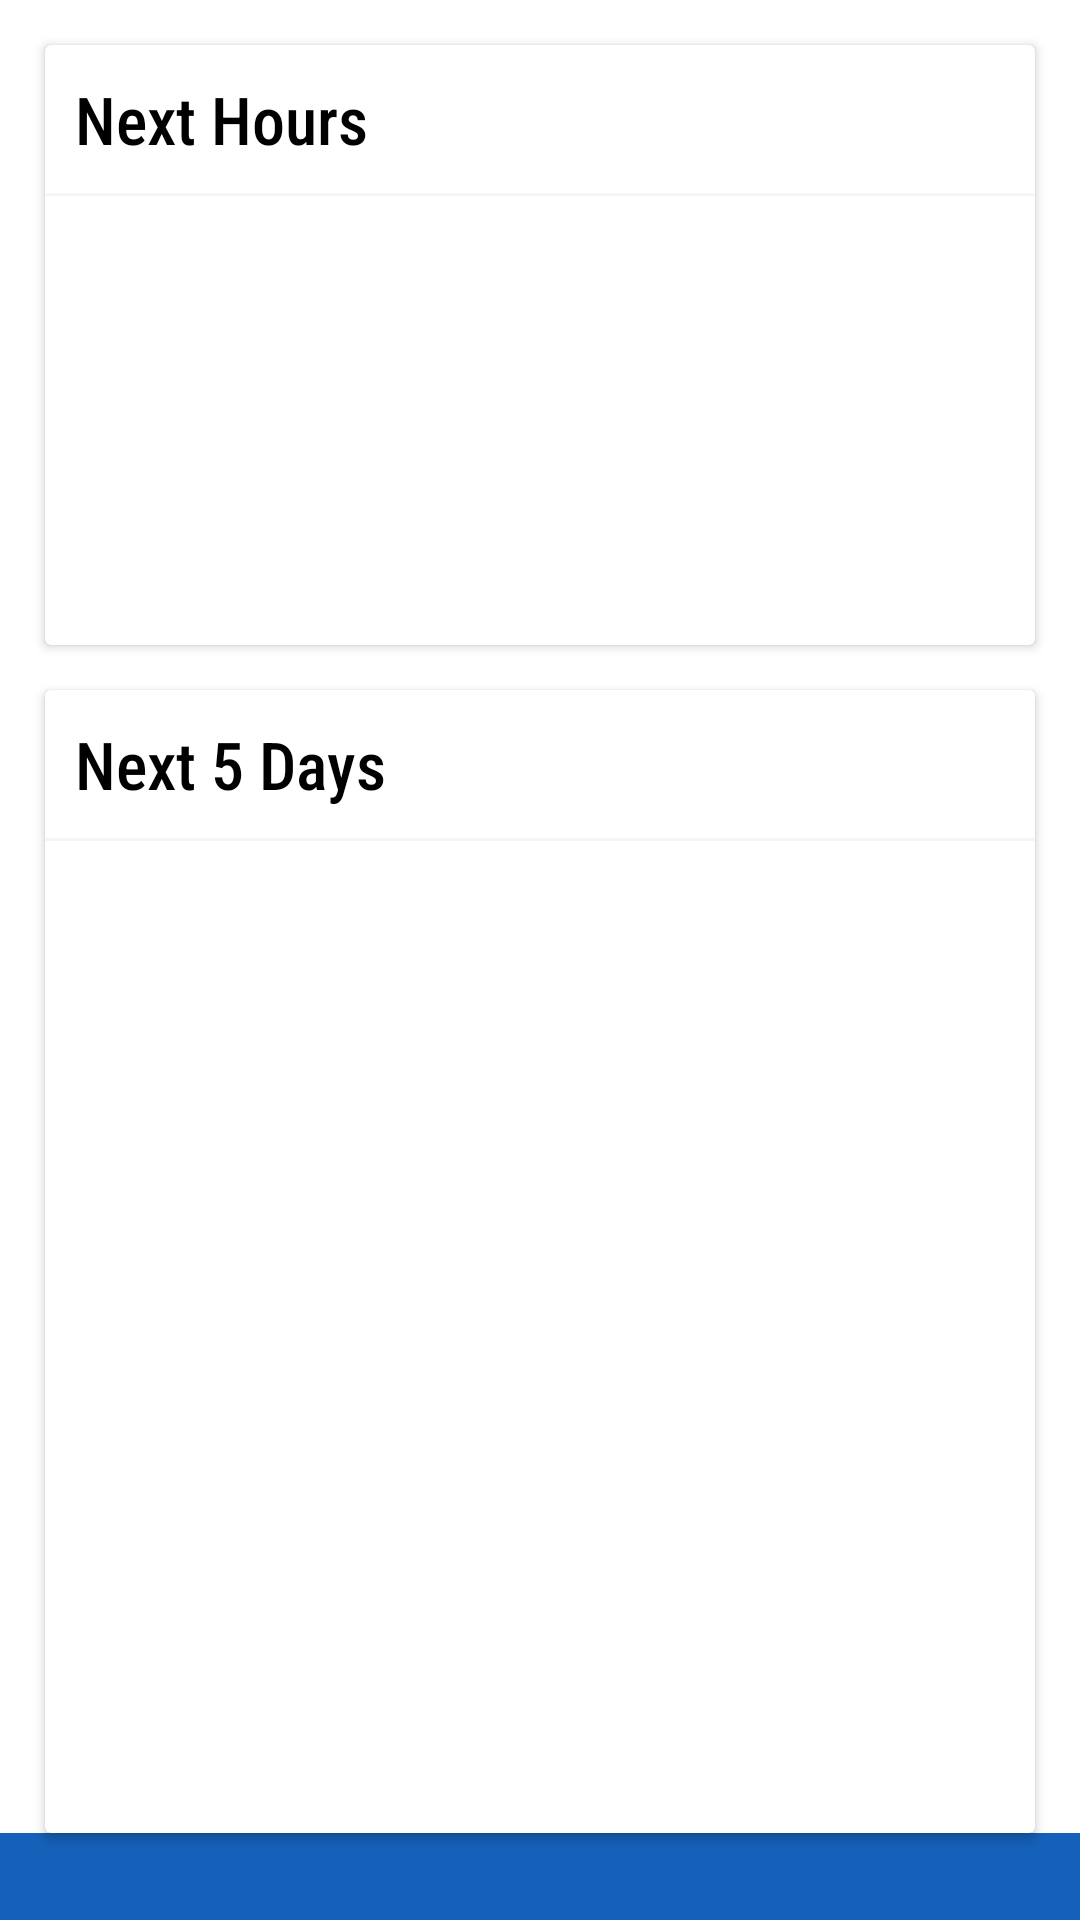

Android layout source for this screen:
<!-- AndroidManifest.xml: application theme Theme.EPayAssignment -->
<!-- res/layout/fragment_cityforecast.xml -->
<?xml version="1.0" encoding="utf-8"?>
<androidx.constraintlayout.widget.ConstraintLayout xmlns:android="http://schemas.android.com/apk/res/android"
    xmlns:app="http://schemas.android.com/apk/res-auto"
    android:layout_width="match_parent"
    android:layout_height="match_parent"
    xmlns:tools="http://schemas.android.com/tools"
    android:background="@drawable/background">

    <androidx.cardview.widget.CardView
        android:id="@+id/hoursCardLayout"
        android:layout_width="0dp"
        android:layout_height="200dp"
        android:layout_margin="15dp"
        app:layout_constraintBottom_toTopOf="@+id/dayCardLayout"
        app:layout_constraintEnd_toEndOf="parent"
        app:layout_constraintStart_toStartOf="parent"
        app:layout_constraintTop_toTopOf="parent">
        <LinearLayout
            android:layout_width="match_parent"
            android:layout_height="match_parent"
            android:orientation="vertical">

            <TextView
                android:layout_width="match_parent"
                android:layout_height="wrap_content"
                android:layout_margin="@dimen/padding_10"
                android:fontFamily="sans-serif-condensed-medium"
                android:text="@string/next_hours"
                android:textColor="@color/Black"
                android:textSize="@dimen/extr_large_textsize" />

            <View
                android:layout_width="match_parent"
                android:layout_height="1dp"
                android:background="@color/WhiteSmoke"/>

            <androidx.recyclerview.widget.RecyclerView
                android:id="@+id/nextHoursRecyclerView"
                android:layout_width="match_parent"
                android:layout_height="match_parent"
                android:orientation="horizontal"
                app:layoutManager="androidx.recyclerview.widget.LinearLayoutManager"
                tools:listitem="@layout/row_next_hours_layout" />
        </LinearLayout>
    </androidx.cardview.widget.CardView>

    <androidx.cardview.widget.CardView
        android:id="@+id/dayCardLayout"
        android:layout_width="0dp"
        android:layout_height="0dp"
        android:layout_marginStart="15dp"
        android:layout_marginEnd="15dp"
        app:layout_constraintBottom_toTopOf="@+id/linearLayout"
        app:layout_constraintEnd_toEndOf="parent"
        app:layout_constraintStart_toStartOf="parent"
        app:layout_constraintTop_toBottomOf="@+id/hoursCardLayout">

        <LinearLayout
            android:layout_width="match_parent"
            android:layout_height="match_parent"
            android:orientation="vertical">

            <TextView
                android:layout_width="match_parent"
                android:layout_height="wrap_content"
                android:layout_margin="@dimen/padding_10"
                android:fontFamily="sans-serif-condensed-medium"
                android:text="@string/next_five_days"
                android:textColor="@color/Black"
                android:textSize="@dimen/extr_large_textsize" />

            <View
                android:layout_width="match_parent"
                android:layout_height="1dp"
                android:background="@color/WhiteSmoke"/>

            <androidx.recyclerview.widget.RecyclerView
                android:id="@+id/nextDayRecyclerView"
                android:layout_width="match_parent"
                android:layout_height="match_parent"
                tools:listitem="@layout/row_next_days_layout"
                app:layoutManager="androidx.recyclerview.widget.LinearLayoutManager"/>
        </LinearLayout>
    </androidx.cardview.widget.CardView>


    <LinearLayout
        android:id="@+id/linearLayout"
        android:layout_width="0dp"
        android:layout_height="wrap_content"
        android:background="@color/MediumBlue"
        android:gravity="bottom"
        android:padding="5dp"
        app:layout_constraintBottom_toBottomOf="parent"
        app:layout_constraintEnd_toEndOf="parent"
        app:layout_constraintStart_toStartOf="parent">

        <TextView
            android:id="@+id/lastUpadtedTv"
            android:layout_width="match_parent"
            android:layout_height="match_parent"
            android:layout_gravity="end"
            android:gravity="end|center_vertical"
            android:textColor="@color/White" />
    </LinearLayout>


</androidx.constraintlayout.widget.ConstraintLayout>
<!-- res/layout/row_next_hours_layout.xml (included above) -->
<?xml version="1.0" encoding="utf-8"?>
<androidx.constraintlayout.widget.ConstraintLayout xmlns:android="http://schemas.android.com/apk/res/android"
    xmlns:app="http://schemas.android.com/apk/res-auto"
    android:layout_width="wrap_content"
    android:layout_height="wrap_content"
    android:layout_margin="@dimen/padding_8">


    <TextView
        android:id="@+id/maxTempTv"
        android:layout_width="wrap_content"
        android:layout_height="wrap_content"
        android:fontFamily="sans-serif-medium"
        android:textColor="@color/Black"
        android:textSize="@dimen/medium_textsize"
        app:layout_constraintBottom_toTopOf="@+id/humidityTv"
        app:layout_constraintEnd_toEndOf="@+id/timeTv"
        app:layout_constraintStart_toStartOf="@+id/timeTv"
        app:layout_constraintTop_toTopOf="parent"
        app:layout_constraintVertical_chainStyle="packed" />

    <TextView
        android:id="@+id/humidityTv"
        android:layout_width="wrap_content"
        android:layout_height="wrap_content"
        android:layout_marginTop="@dimen/padding_5"
        android:fontFamily="sans-serif-medium"
        android:textColor="@color/DodgerBlue"
        android:textSize="@dimen/medium_textsize"
        app:layout_constraintBottom_toTopOf="@+id/ivWeatherIcon"
        app:layout_constraintEnd_toEndOf="@+id/timeTv"
        app:layout_constraintStart_toStartOf="@+id/timeTv"
        app:layout_constraintTop_toBottomOf="@+id/maxTempTv" />

    <ImageView
        android:id="@+id/ivWeatherIcon"
        android:layout_width="40dp"
        android:layout_height="40dp"
        android:layout_marginTop="@dimen/padding_5"
        app:layout_constraintBottom_toTopOf="@+id/timeTv"
        app:layout_constraintEnd_toEndOf="@+id/timeTv"
        app:layout_constraintStart_toStartOf="@+id/timeTv"
        app:layout_constraintTop_toBottomOf="@+id/humidityTv"/>

    <TextView
        android:id="@+id/timeTv"
        android:layout_width="wrap_content"
        android:layout_height="wrap_content"
        android:layout_marginStart="@dimen/padding_15"
        android:layout_marginEnd="@dimen/padding_15"
        android:layout_marginTop="@dimen/padding_5"
        android:fontFamily="sans-serif-condensed-medium"
        android:textColor="@color/Gray"
        android:textSize="@dimen/xmedium_textsize"
        app:layout_constraintBottom_toBottomOf="parent"
        app:layout_constraintEnd_toStartOf="@+id/view"
        app:layout_constraintStart_toStartOf="parent"
        app:layout_constraintTop_toBottomOf="@+id/ivWeatherIcon" />

    <View
        android:id="@+id/view"
        android:layout_width="1dp"
        android:layout_height="69dp"
        android:layout_marginTop="16dp"
        android:background="@color/WhiteSmoke"
        app:layout_constraintBottom_toBottomOf="@+id/ivWeatherIcon"
        app:layout_constraintEnd_toEndOf="parent"
        app:layout_constraintTop_toTopOf="@+id/humidityTv" />

</androidx.constraintlayout.widget.ConstraintLayout>
<!-- res/layout/row_next_days_layout.xml (included above) -->
<?xml version="1.0" encoding="utf-8"?>
<androidx.constraintlayout.widget.ConstraintLayout xmlns:android="http://schemas.android.com/apk/res/android"
    xmlns:app="http://schemas.android.com/apk/res-auto"
    android:layout_width="match_parent"
    android:layout_height="wrap_content"
    android:padding="@dimen/padding_8">


    <TextView
        android:id="@+id/tvWeatherStatus"
        android:layout_width="0dp"
        android:layout_height="wrap_content"
        android:layout_marginStart="@dimen/padding_8"
        android:layout_marginEnd="@dimen/padding_8"
        android:fontFamily="sans-serif"
        android:gravity="center"
        android:text="Clear throughout the day"
        android:textColor="@color/Black"
        android:textSize="@dimen/medium_textsize"
        app:layout_constraintBottom_toBottomOf="parent"
        app:layout_constraintEnd_toStartOf="@+id/linearLayout2"
        app:layout_constraintHorizontal_chainStyle="packed"
        app:layout_constraintStart_toEndOf="@+id/dayIconIv"
        app:layout_constraintTop_toBottomOf="@+id/tvDayMonth" />

    <TextView
        android:id="@+id/tvDayMonth"
        android:layout_width="0dp"
        android:layout_height="wrap_content"
        android:layout_marginBottom="@dimen/padding_8"
        android:fontFamily="sans-serif-medium"
        android:gravity="center"
        android:text="Fri, Jan 27"
        android:textColor="@color/Black"
        android:textSize="@dimen/extr_large_textsize"
        app:layout_constraintBottom_toTopOf="@+id/tvWeatherStatus"
        app:layout_constraintEnd_toEndOf="@+id/tvWeatherStatus"
        app:layout_constraintStart_toStartOf="@+id/tvWeatherStatus"
        app:layout_constraintTop_toTopOf="parent"
        app:layout_constraintVertical_chainStyle="packed" />

    <ImageView
        android:id="@+id/dayIconIv"
        android:layout_width="40dp"
        android:layout_height="40dp"
        app:layout_constraintBottom_toBottomOf="@+id/tvWeatherStatus"
        app:layout_constraintStart_toStartOf="parent"
        app:layout_constraintTop_toTopOf="@+id/tvDayMonth"/>

    <LinearLayout
        android:id="@+id/linearLayout2"
        android:layout_width="wrap_content"
        android:layout_height="wrap_content"
        app:layout_constraintBottom_toBottomOf="@+id/tvWeatherStatus"
        app:layout_constraintEnd_toEndOf="parent"
        android:padding="@dimen/padding_8"
        app:layout_constraintTop_toTopOf="@+id/tvDayMonth">

        <TextView
            android:id="@+id/dayMaxTempTv"
            android:layout_width="wrap_content"
            android:layout_height="wrap_content"
            android:fontFamily="sans-serif-medium"
            android:text="25 de"
            android:textColor="@color/Black"
            android:textSize="@dimen/medium_textsize" />

        <TextView
            android:id="@+id/dayMinTempTv"
            android:layout_width="wrap_content"
            android:layout_height="wrap_content"
            android:layout_marginStart="@dimen/padding_8"
            android:fontFamily="sans-serif-medium"
            android:text="11 de"
            android:textColor="@color/Black"
            android:textSize="@dimen/medium_textsize" />

    </LinearLayout>


</androidx.constraintlayout.widget.ConstraintLayout>
<!-- resources referenced by this layout -->
<resources>
  <color name="Black">#000000</color>
  <color name="DodgerBlue">#1E90FF</color>
  <color name="Gray">#808080</color>
  <color name="MediumBlue">#1561b9</color>
  <color name="White">#FFFFFF</color>
  <color name="WhiteSmoke">#F5F5F5</color>
  <dimen name="extr_large_textsize">22sp</dimen>
  <dimen name="medium_textsize">16sp</dimen>
  <dimen name="padding_10">10dp</dimen>
  <dimen name="padding_15">15dp</dimen>
  <dimen name="padding_5">5dp</dimen>
  <dimen name="padding_8">8dp</dimen>
  <dimen name="xmedium_textsize">18sp</dimen>
  <string name="next_five_days">Next 5 Days</string>
  <string name="next_hours">Next Hours</string>
  <style name="Theme.EPayAssignment" parent="Theme.MaterialComponents.DayNight.DarkActionBar">
          
          <item name="colorPrimary">@color/Blue</item>
          <item name="colorPrimaryVariant">@color/DarkBlue</item>
          <item name="colorOnPrimary">@color/White</item>
          
          <item name="colorSecondary">@color/SteelBlue</item>
          <item name="colorSecondaryVariant">@color/MediumTurquoise</item>
          <item name="colorOnSecondary">@color/Black</item>
          
          <item name="android:statusBarColor" tools:targetApi="l">?attr/colorPrimaryVariant</item>
          
      </style>
  <color name="Blue">#1561b9</color>
  <color name="DarkBlue">#003c8f</color>
  <color name="SteelBlue">#4682B4</color>
  <color name="MediumTurquoise">#48D1CC</color>
</resources>
